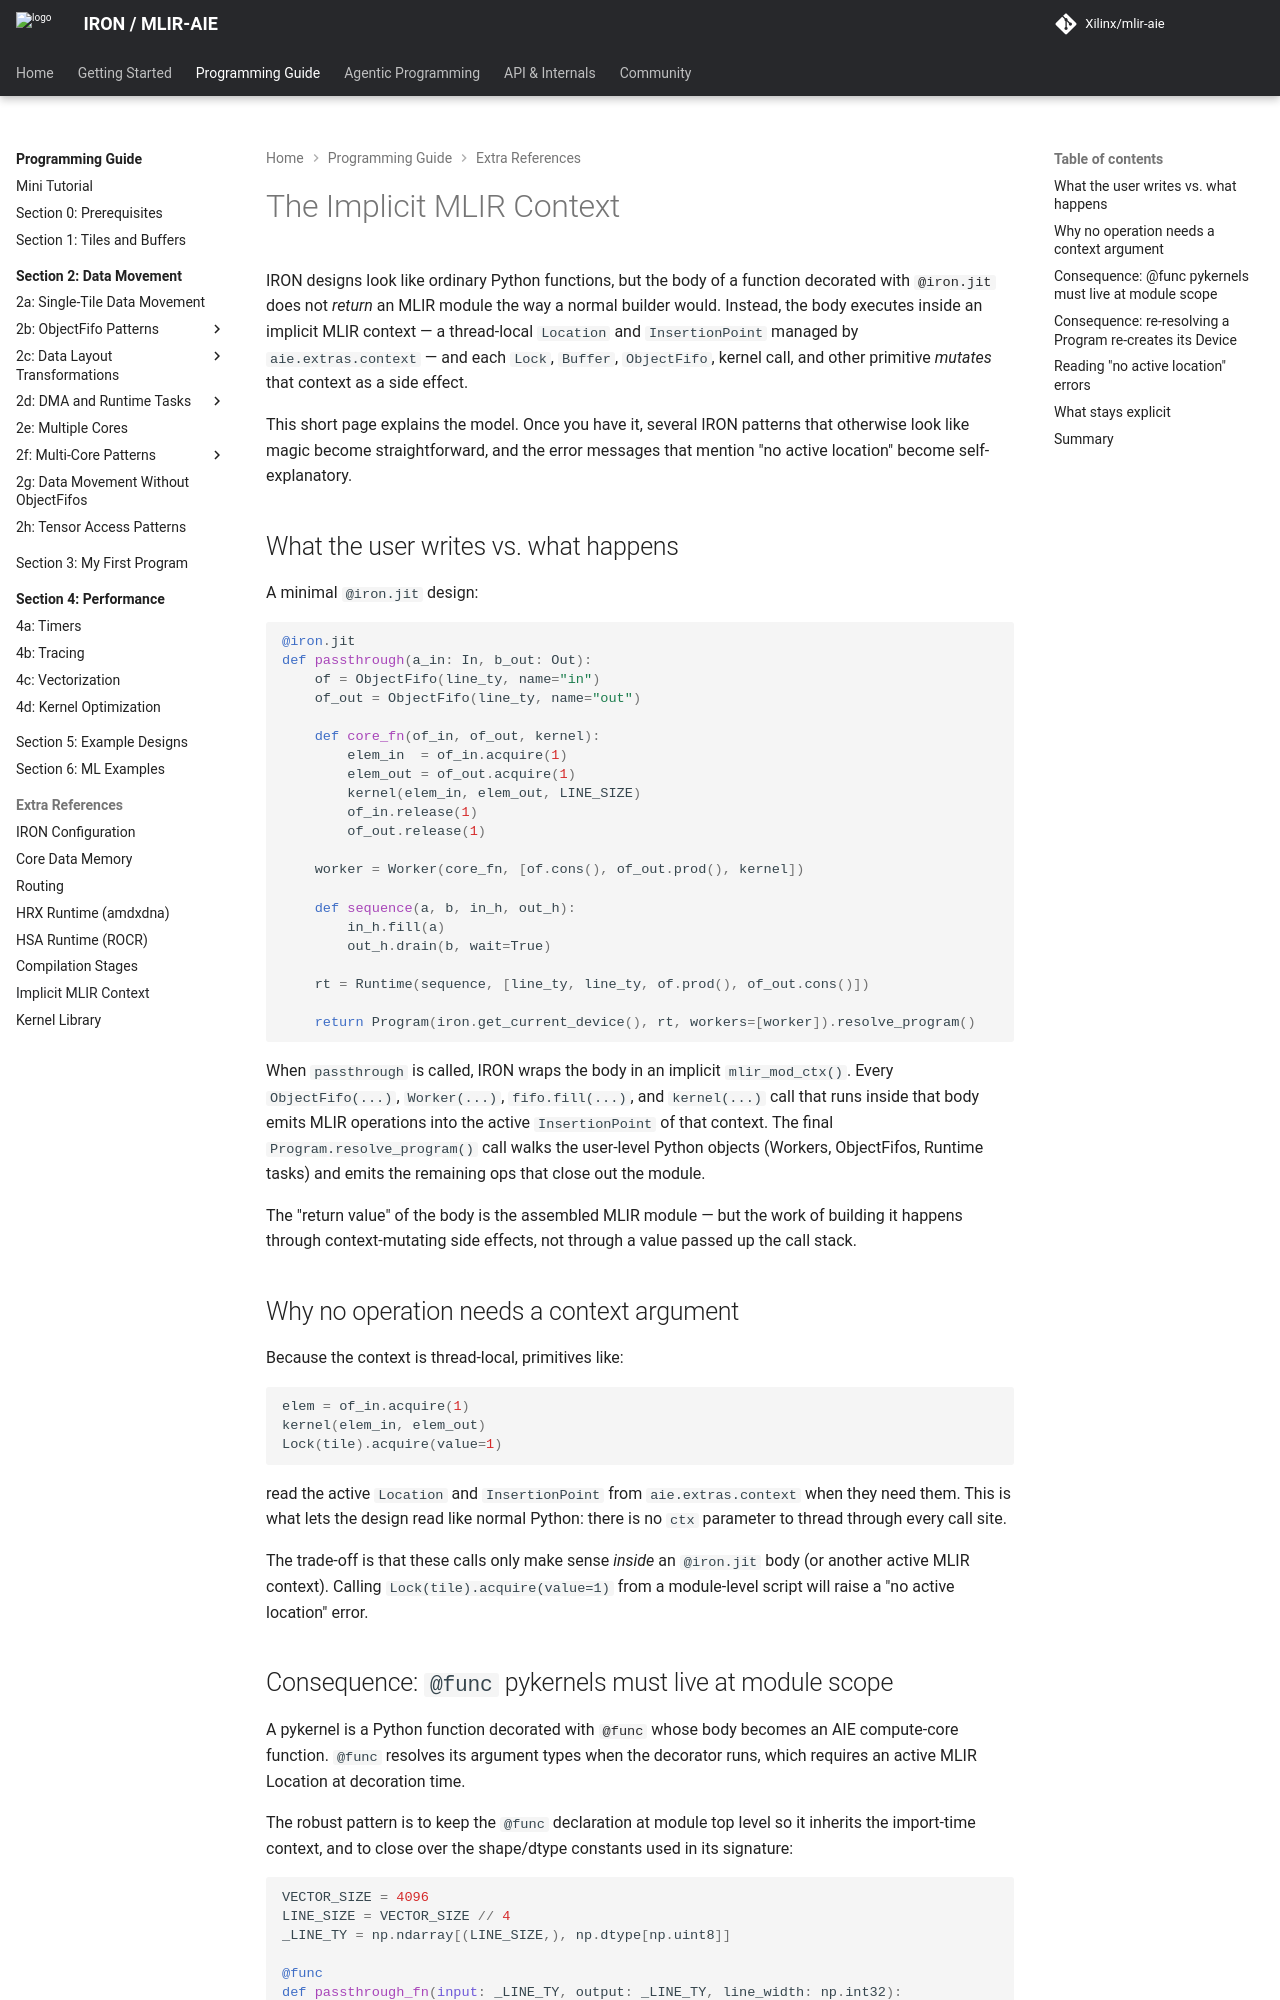

repository: Xilinx/mlir-aie · page: 1.4.5/programming_guide/implicit_mlir_context/index.html · generator: mkdocs

<!---//===- implicit_mlir_context.md ----------*- Markdown -*-===//
//
// Copyright (C) 2026 Advanced Micro Devices, Inc.
// SPDX-License-Identifier: Apache-2.0 WITH LLVM-exception
//
//===----------------------------------------------------------------------===//-->

# The Implicit MLIR Context

IRON designs look like ordinary Python functions, but the body of a
function decorated with [`@iron.jit`](../python/utils/jit.py) does not
*return* an MLIR module the way a normal builder would.  Instead, the
body executes inside an implicit MLIR context — a thread-local
`Location` and `InsertionPoint` managed by `aie.extras.context` — and
each `Lock`, `Buffer`, `ObjectFifo`, kernel call, and other primitive
*mutates* that context as a side effect.

This short page explains the model.  Once you have it, several IRON
patterns that otherwise look like magic become straightforward, and
the error messages that mention "no active location" become
self-explanatory.

## What the user writes vs. what happens

A minimal `@iron.jit` design:

```python
@iron.jit
def passthrough(a_in: In, b_out: Out):
    of = ObjectFifo(line_ty, name="in")
    of_out = ObjectFifo(line_ty, name="out")

    def core_fn(of_in, of_out, kernel):
        elem_in  = of_in.acquire(1)
        elem_out = of_out.acquire(1)
        kernel(elem_in, elem_out, LINE_SIZE)
        of_in.release(1)
        of_out.release(1)

    worker = Worker(core_fn, [of.cons(), of_out.prod(), kernel])

    def sequence(a, b, in_h, out_h):
        in_h.fill(a)
        out_h.drain(b, wait=True)

    rt = Runtime(sequence, [line_ty, line_ty, of.prod(), of_out.cons()])

    return Program(iron.get_current_device(), rt, workers=[worker]).resolve_program()
```

When `passthrough` is called, IRON wraps the body in an implicit
`mlir_mod_ctx()`.  Every `ObjectFifo(...)`, `Worker(...)`, `fifo.fill(...)`,
and `kernel(...)` call that runs inside that body emits MLIR
operations into the active `InsertionPoint` of that context.  The
final `Program.resolve_program()` call walks the user-level Python
objects (Workers, ObjectFifos, Runtime tasks) and emits the remaining
ops that close out the module.

The "return value" of the body is the assembled MLIR module — but the
work of building it happens through context-mutating side effects, not
through a value passed up the call stack.

## Why no operation needs a context argument

Because the context is thread-local, primitives like:

```python
elem = of_in.acquire(1)
kernel(elem_in, elem_out)
Lock(tile).acquire(value=1)
```

read the active `Location` and `InsertionPoint` from `aie.extras.context`
when they need them.  This is what lets the design read like normal
Python: there is no `ctx` parameter to thread through every call site.

The trade-off is that these calls only make sense *inside* an
`@iron.jit` body (or another active MLIR context).  Calling
`Lock(tile).acquire(value=1)` from a module-level script will raise a
"no active location" error.
